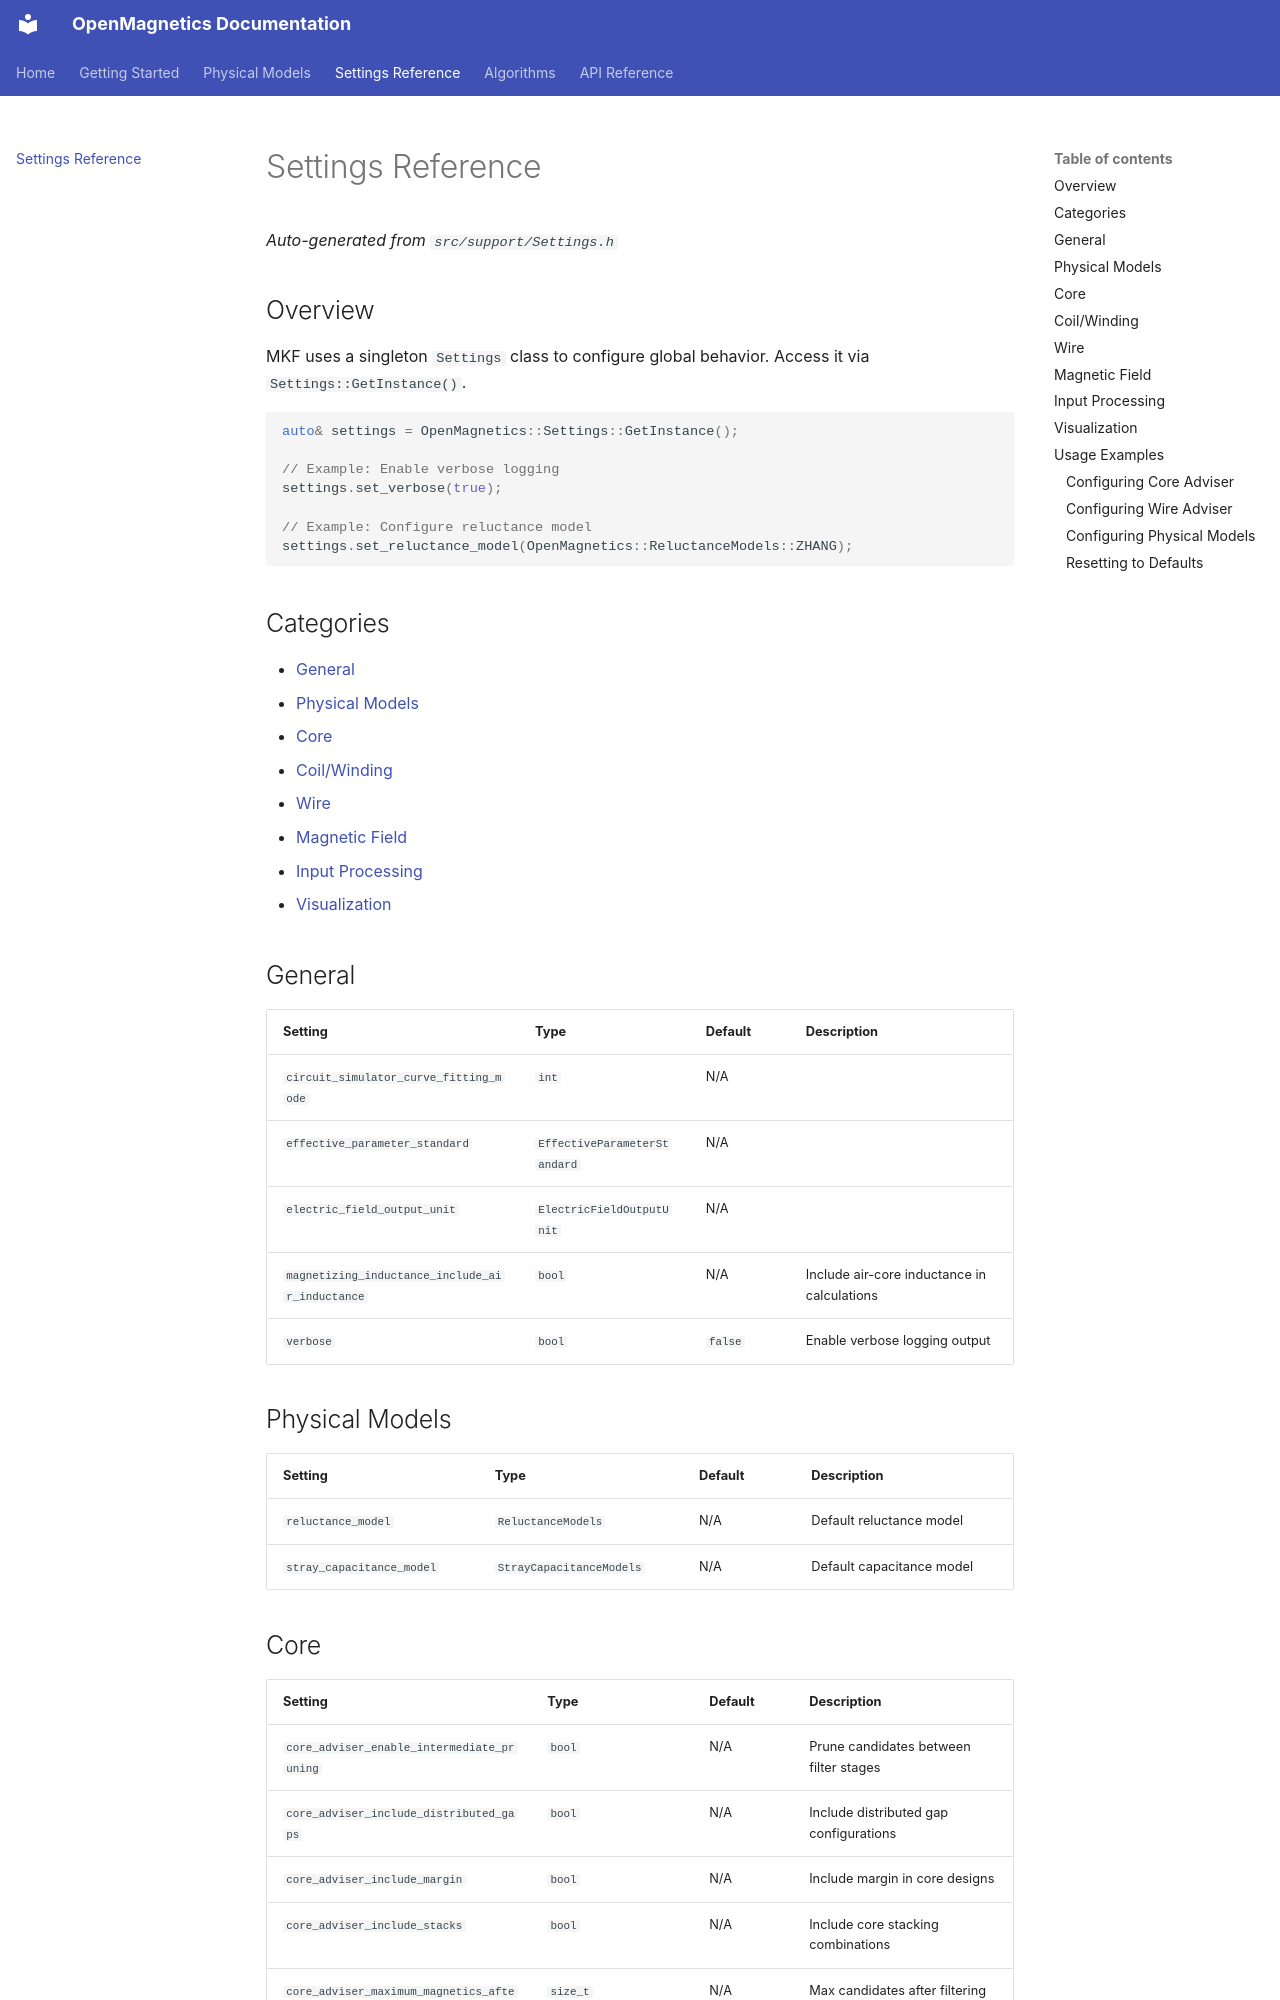

repository: OpenMagnetics/MKF · page: settings/reference/index.html · generator: mkdocs

# Settings Reference

*Auto-generated from `src/support/Settings.h`*

## Overview

MKF uses a singleton `Settings` class to configure global behavior. Access it via `Settings::GetInstance()`.

```cpp
auto& settings = OpenMagnetics::Settings::GetInstance();

// Example: Enable verbose logging
settings.set_verbose(true);

// Example: Configure reluctance model
settings.set_reluctance_model(OpenMagnetics::ReluctanceModels::ZHANG);
```

## Categories

- [General](#general)
- [Physical Models](#physical-models)
- [Core](#core)
- [Coil/Winding](#coilwinding)
- [Wire](#wire)
- [Magnetic Field](#magnetic-field)
- [Input Processing](#input-processing)
- [Visualization](#visualization)

## General

| Setting | Type | Default | Description |
|---------|------|---------|-------------|
| `circuit_simulator_curve_fitting_mode` | `int` | N/A |  |
| `effective_parameter_standard` | `EffectiveParameterStandard` | N/A |  |
| `electric_field_output_unit` | `ElectricFieldOutputUnit` | N/A |  |
| `magnetizing_inductance_include_air_inductance` | `bool` | N/A | Include air-core inductance in calculations |
| `verbose` | `bool` | `false` | Enable verbose logging output |

## Physical Models

| Setting | Type | Default | Description |
|---------|------|---------|-------------|
| `reluctance_model` | `ReluctanceModels` | N/A | Default reluctance model |
| `stray_capacitance_model` | `StrayCapacitanceModels` | N/A | Default capacitance model |
